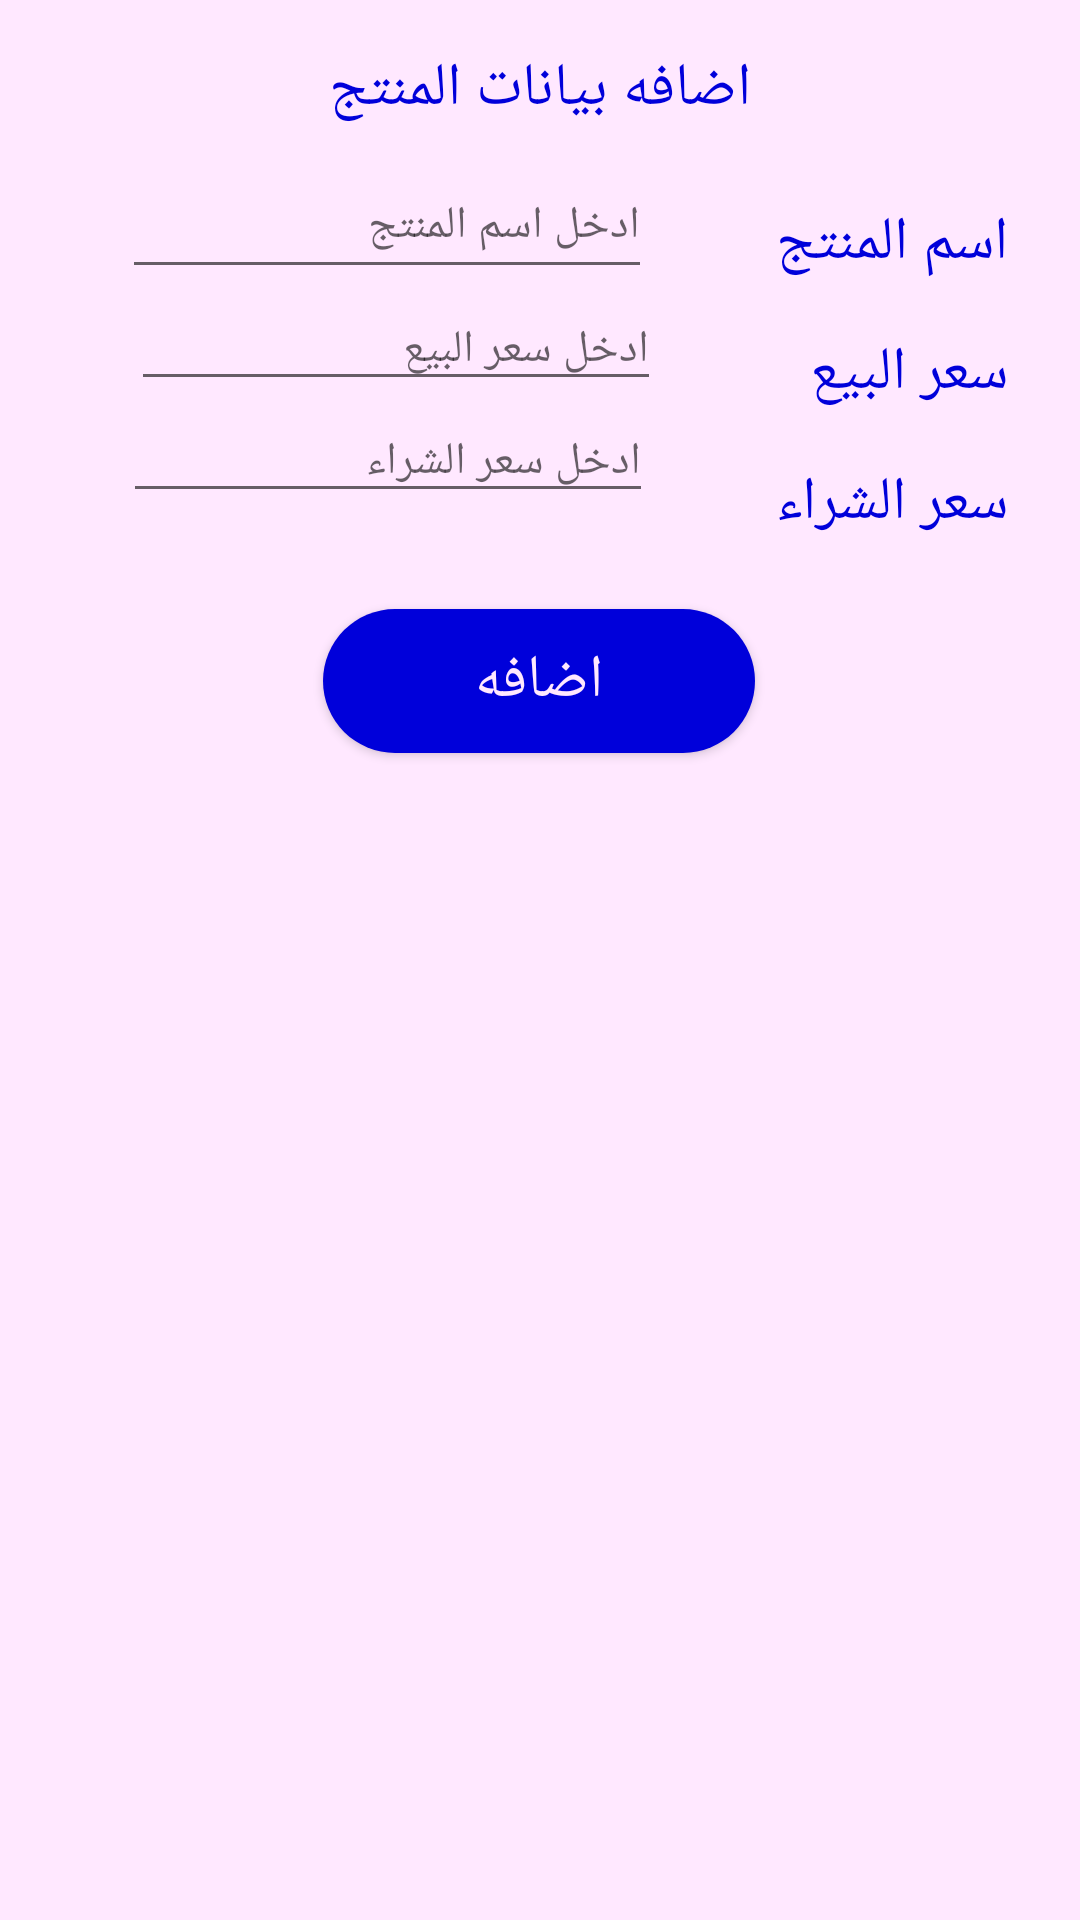

Reconstruct the res/layout file that produces this screen, plus the resources it refers to.
<!-- AndroidManifest.xml: application theme AppTheme -->
<!-- res/layout/activity_sales_.xml -->
<?xml version="1.0" encoding="utf-8"?>
<android.support.constraint.ConstraintLayout xmlns:android="http://schemas.android.com/apk/res/android"
    xmlns:app="http://schemas.android.com/apk/res-auto"
    xmlns:tools="http://schemas.android.com/tools"
    android:layout_width="match_parent"
    android:layout_height="match_parent"
    android:background="#FFE8FF"
    tools:context=".SalesPackage.SalesView.Sales_Activity">

    <TextView
        android:id="@+id/title_txt"
        android:layout_width="wrap_content"
        android:layout_height="wrap_content"
        android:layout_marginTop="16dp"
        android:text="اضافه بيانات المنتج"
        android:textColor="#0000DA"
        android:textSize="20dp"
        app:layout_constraintEnd_toEndOf="parent"
        app:layout_constraintStart_toStartOf="parent"
        app:layout_constraintTop_toTopOf="parent" />

    <TextView
        android:id="@+id/productname_tv"
        android:layout_width="wrap_content"
        android:layout_height="wrap_content"
        android:layout_marginTop="24dp"
        android:layout_marginEnd="24dp"
        android:layout_marginRight="24dp"
        android:text="اسم المنتج"
        android:textColor="#0000DA"
        android:textSize="20dp"
        app:layout_constraintEnd_toEndOf="parent"
        app:layout_constraintTop_toBottomOf="@+id/title_txt" />

    <TextView
        android:id="@+id/productprice_tv"
        android:layout_width="wrap_content"
        android:layout_height="wrap_content"
        android:layout_marginTop="16dp"
        android:layout_marginEnd="24dp"
        android:layout_marginRight="24dp"
        android:text="سعر البيع"
        android:textColor="#0000DA"
        android:textSize="20dp"
        app:layout_constraintEnd_toEndOf="parent"
        app:layout_constraintTop_toBottomOf="@+id/productname_tv" />

    <TextView
        android:id="@+id/textView5"
        android:layout_width="wrap_content"
        android:layout_height="wrap_content"
        android:layout_marginTop="16dp"
        android:layout_marginEnd="24dp"
        android:layout_marginRight="24dp"
        android:text="سعر الشراء"
        android:textColor="#0000DA"
        android:textSize="20dp"
        app:layout_constraintEnd_toEndOf="parent"
        app:layout_constraintTop_toBottomOf="@+id/productprice_tv" />

    <EditText
        android:id="@+id/productname_et"
        android:layout_width="wrap_content"
        android:layout_height="45dp"
        android:layout_marginTop="8dp"
        android:layout_marginEnd="6dp"
        android:layout_marginRight="6dp"
        android:ems="10"
        android:hint="ادخل اسم المنتج"
        android:inputType="textPersonName"
        android:textColor="#0000DA"
        android:textSize="15dp"
        app:layout_constraintEnd_toStartOf="@+id/productname_tv"
        app:layout_constraintHorizontal_bias="0.536"
        app:layout_constraintStart_toStartOf="parent"
        app:layout_constraintTop_toBottomOf="@+id/title_txt" />

    <EditText
        android:id="@+id/saleprice_et"
        android:layout_width="wrap_content"
        android:layout_height="wrap_content"
        android:layout_marginEnd="6dp"
        android:layout_marginRight="6dp"
        android:ems="10"
        android:hint="ادخل سعر البيع"
        android:inputType="numberDecimal"
        android:textColor="#0000DA"
        android:textSize="15dp"
        app:layout_constraintEnd_toStartOf="@+id/productprice_tv"
        app:layout_constraintStart_toStartOf="parent"
        app:layout_constraintTop_toBottomOf="@+id/productname_et" />

    <EditText
        android:id="@+id/buyingprice_et"
        android:layout_width="wrap_content"
        android:layout_height="wrap_content"
        android:layout_marginEnd="6dp"
        android:layout_marginRight="6dp"
        android:ems="10"
        android:hint="ادخل سعر الشراء"
        android:inputType="numberDecimal"
        android:textColor="#0000DA"
        android:textSize="15dp"
        app:layout_constraintEnd_toStartOf="@+id/textView5"
        app:layout_constraintHorizontal_bias="0.54"
        app:layout_constraintStart_toStartOf="parent"
        app:layout_constraintTop_toBottomOf="@+id/saleprice_et" />

    <Button
        android:id="@+id/add_btn"
        android:layout_width="144dp"
        android:layout_height="wrap_content"
        android:layout_marginTop="32dp"
        android:background="@drawable/bg"
        android:text="اضافه"
        android:textColor="#FFE8FF"
        app:layout_constraintEnd_toEndOf="parent"
        app:layout_constraintHorizontal_bias="0.498"
        app:layout_constraintStart_toStartOf="parent"
        app:layout_constraintTop_toBottomOf="@+id/buyingprice_et" />


</android.support.constraint.ConstraintLayout>
<!-- resources referenced by this layout -->
<resources>
  <!-- drawable bg (drawable) -->
  <?xml version="1.0" encoding="utf-8"?>
  <shape xmlns:android="http://schemas.android.com/apk/res/android">
  <solid
      android:color="#0000DA"/>
      <corners android:radius="100dp"/>
  
  </shape>
  <style name="AppTheme" parent="Theme.AppCompat.Light.DarkActionBar">
          
          <item name="colorPrimary">#5959BD</item>
          <item name="colorPrimaryDark">@color/colorPrimaryDark</item>
          <item name="colorAccent">@color/colorAccent</item>
          <item name="android:textColor">#0000DA</item>
          <item name="android:textSize">20dp</item>
      </style>
  <!-- not gathered from this repository: default colours our renderer supplied (Android Studio template values) -->
  <color name="colorPrimaryDark">#FF3700B3</color>
  <color name="colorAccent">#FF03DAC5</color>
</resources>
